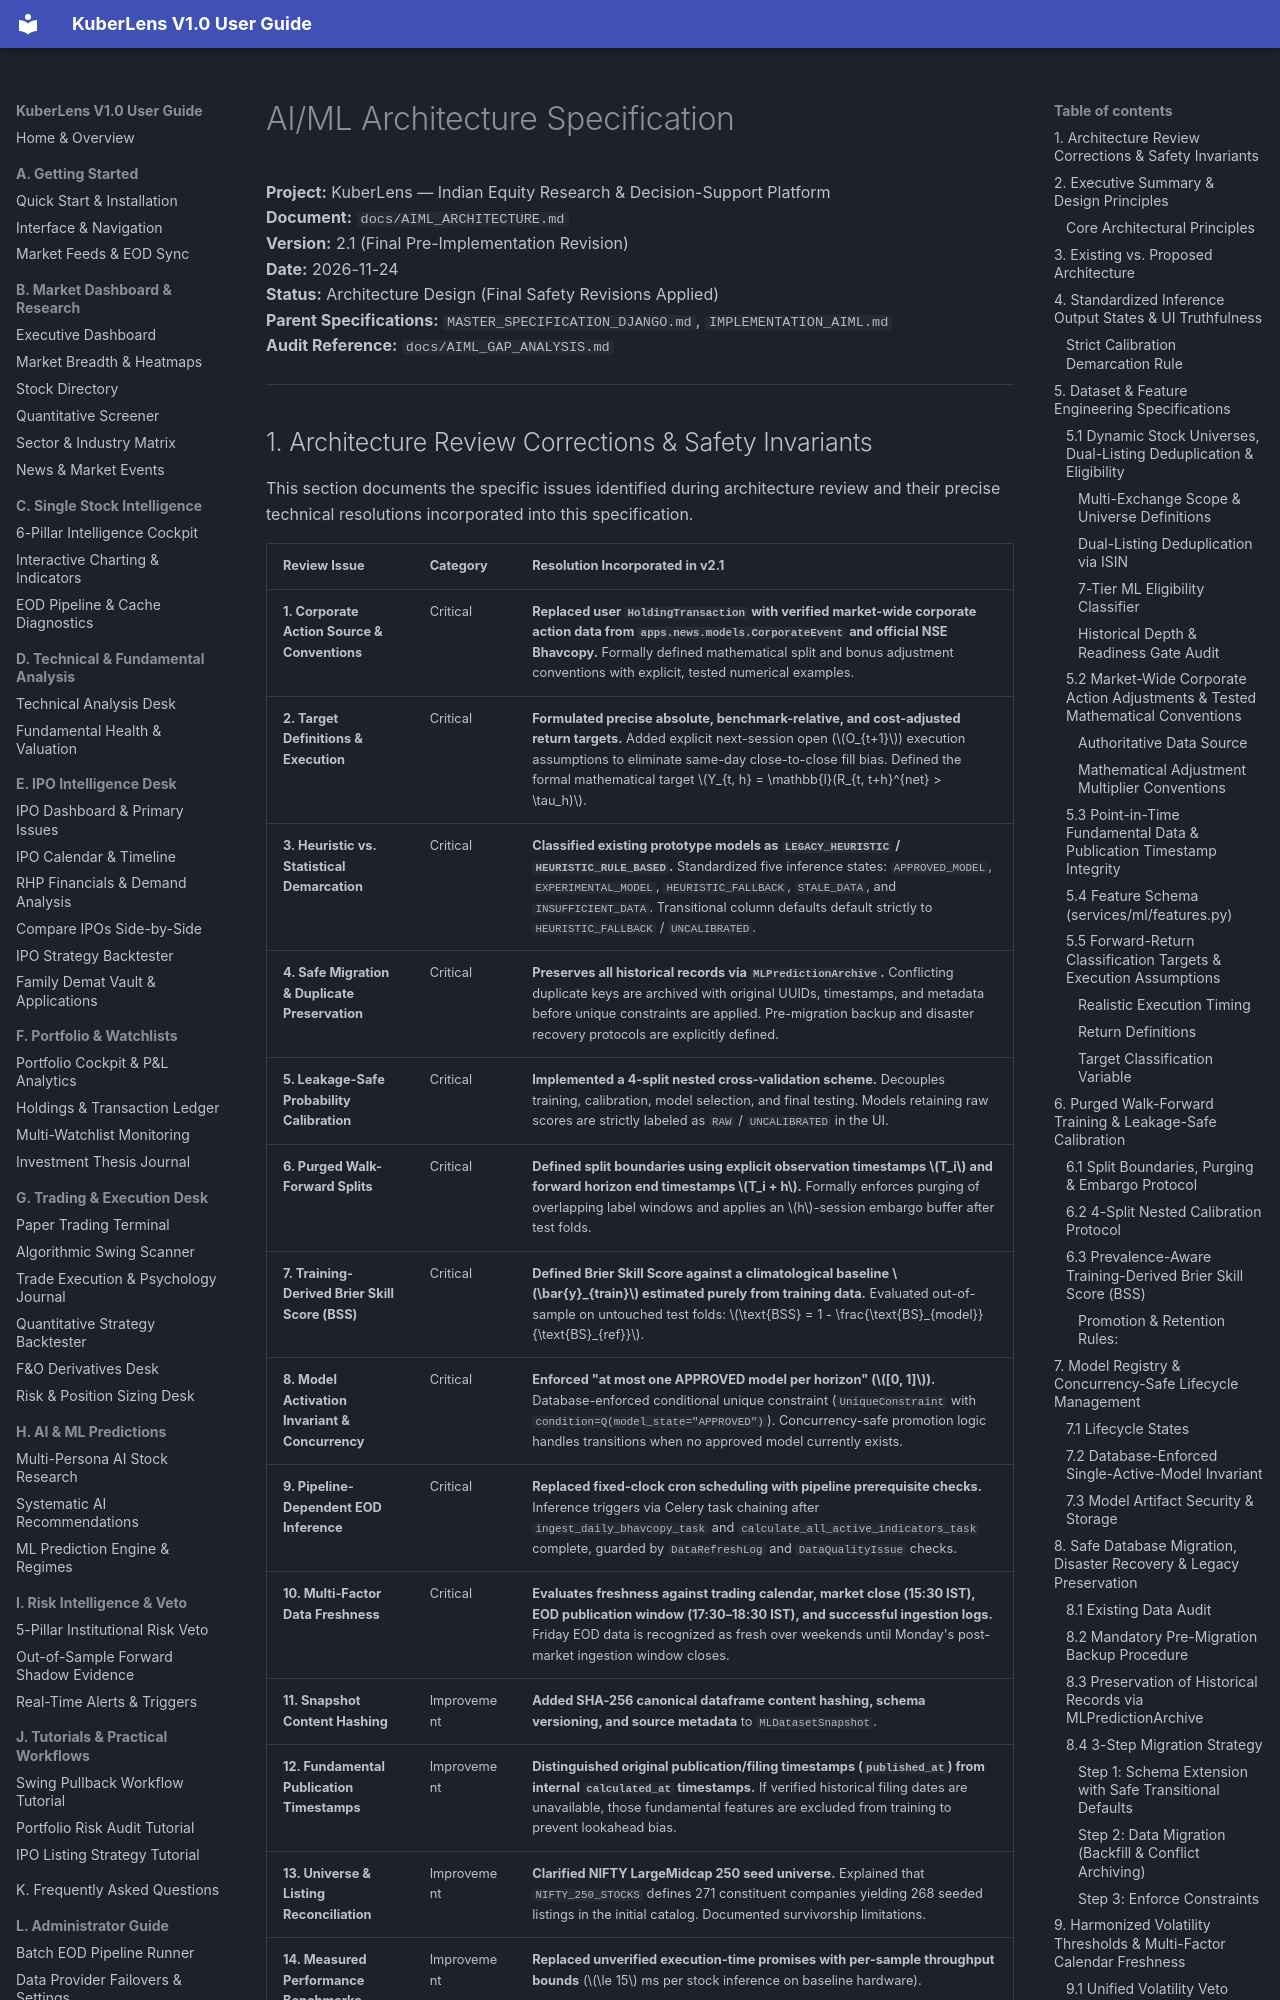

repository: Shreesha666/KuberLens · page: AIML_ARCHITECTURE/index.html · generator: mkdocs

# AI/ML Architecture Specification

**Project:** KuberLens — Indian Equity Research & Decision-Support Platform  
**Document:** `docs/AIML_ARCHITECTURE.md`  
**Version:** 2.1 (Final Pre-Implementation Revision)  
**Date:** 2026-11-24  
**Status:** Architecture Design (Final Safety Revisions Applied)  
**Parent Specifications:** `MASTER_SPECIFICATION_DJANGO.md`, `IMPLEMENTATION_AIML.md`  
**Audit Reference:** `docs/AIML_GAP_ANALYSIS.md`  

---
